Photos from the image-classification dataset "dataset_v3" in the GitHub repository yannmeri/PREPARATION_PLAN. Its 3 classes are: clay, loam, sand.

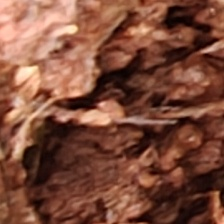
Label: clay

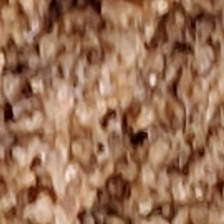
Label: sand

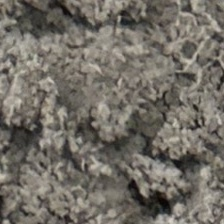
Label: loam

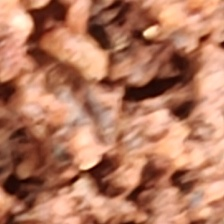
Label: clay

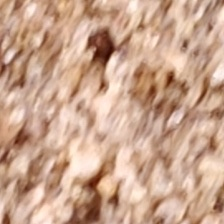
Label: sand

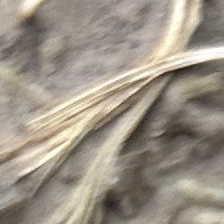
Label: loam
